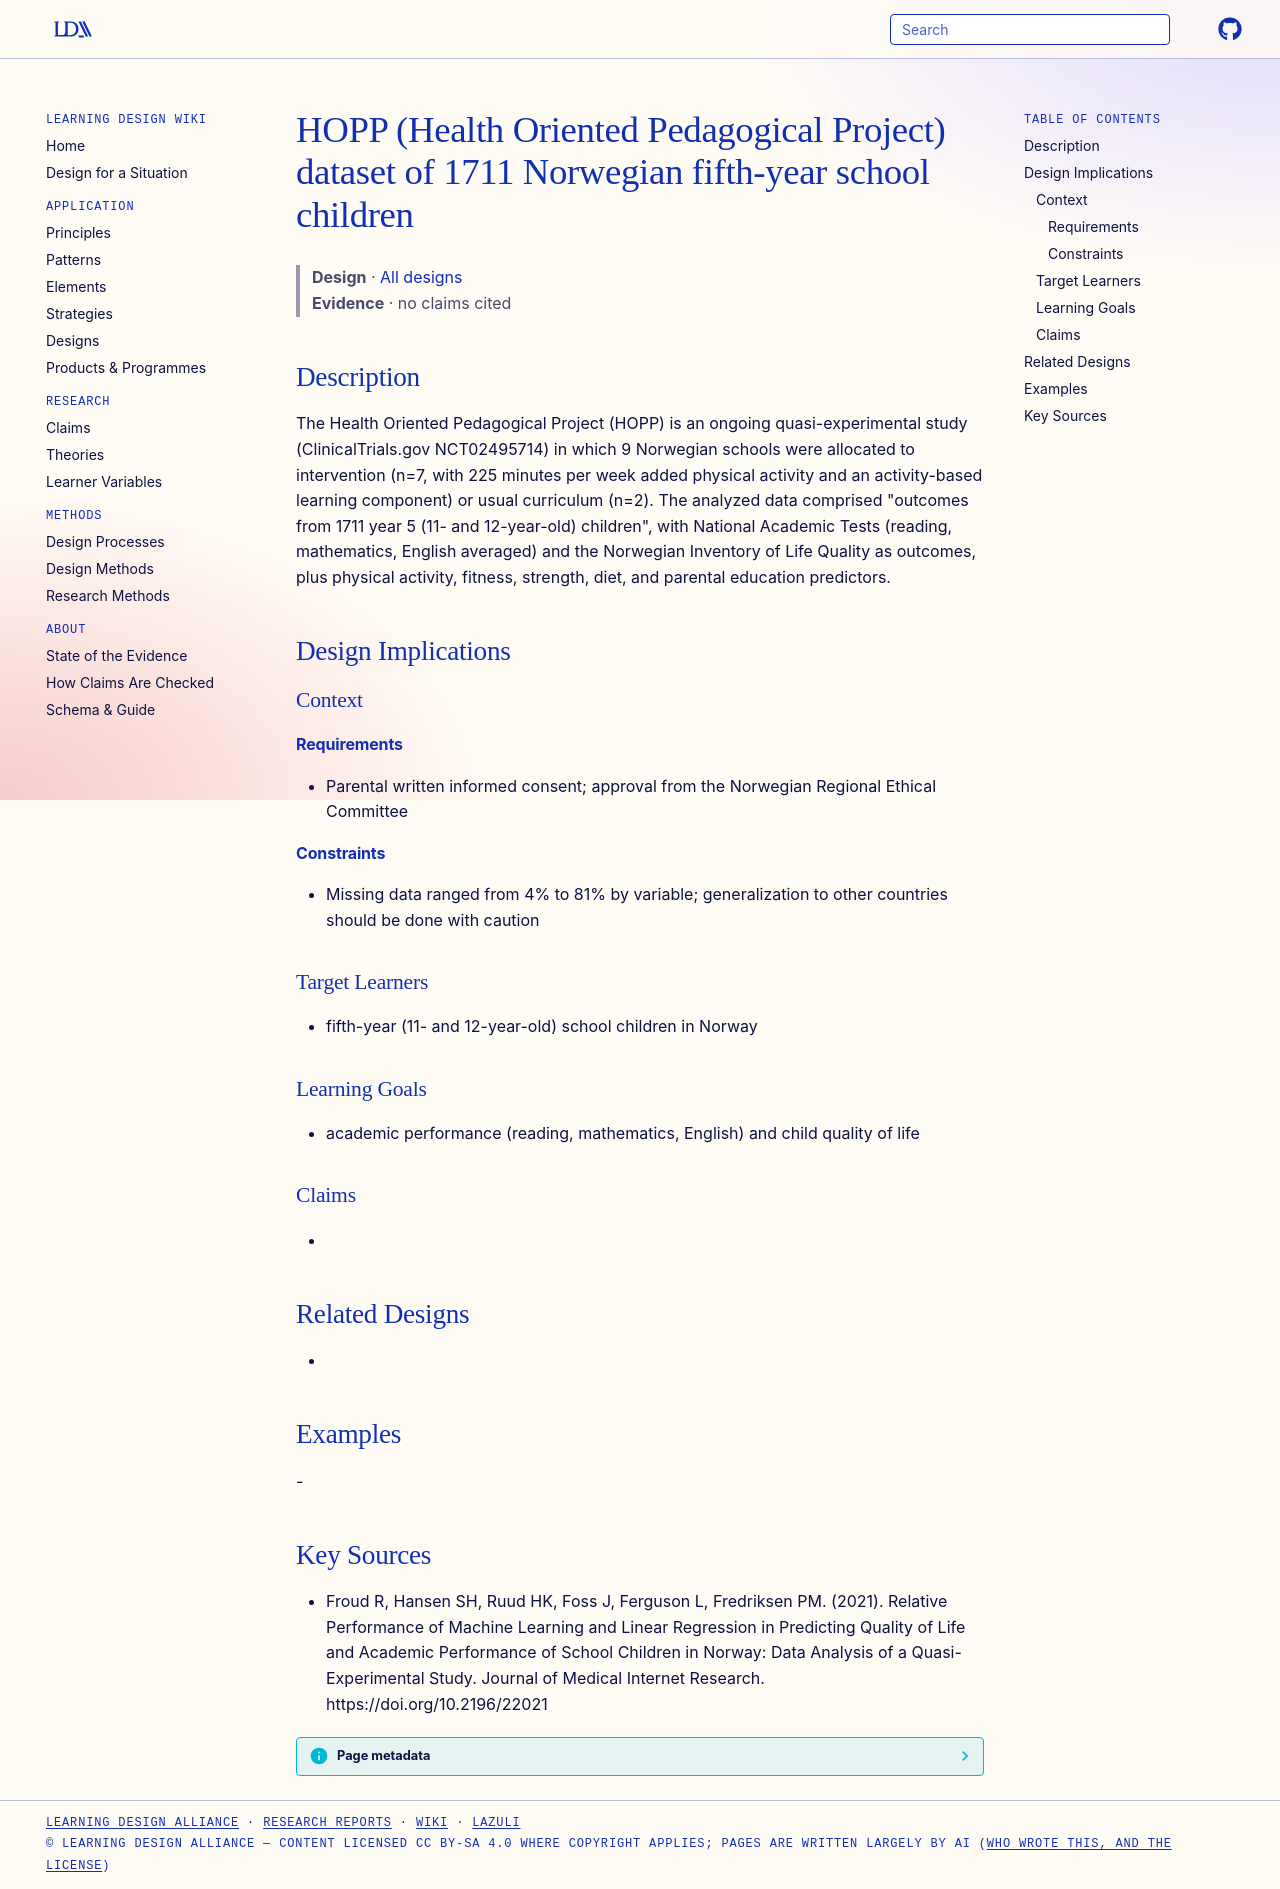

repository: Learning-Design-Alliance/learning-wiki · page: designs/hopp-dataset-1711-norwegian-children/index.html · generator: mkdocs

---
type: design
id: hopp-dataset-1711-norwegian-children
title: HOPP (Health Oriented Pedagogical Project) dataset of 1711 Norwegian fifth-year school children
description: The Health Oriented Pedagogical Project (HOPP) is an ongoing quasi-experimental study (ClinicalTrials.gov NCT02495714) in which 9 Norwegian schools were allocated to intervention (n=7, with 225 minutes per week added...
status: review
generated:
  by: "process:settle-candidates"
  at: 2026-11-22
sources:
  - id: froud-r-2021
    resource: "https://doi.org/10.2196/22021"
    title: "Froud R, Hansen SH, Ruud HK, Foss J, Ferguson L, Fredriksen PM. (2021). Relative Performance of Machine Learning and Linear Regression in Predicting Quality of Life and Academic Performance of School Children in Norway: Data Analysis of a Quasi-Experimental Study. Journal of Medical Internet Research. https://doi.org/10.2196/22021"
    author: Froud R, Hansen SH, Ruud HK, Foss J, Ferguson L, Fredriksen PM
---

# HOPP (Health Oriented Pedagogical Project) dataset of 1711 Norwegian fifth-year school children

> **Design** · [All designs](index.md)
> **Evidence** · no claims cited

## Description
The Health Oriented Pedagogical Project (HOPP) is an ongoing quasi-experimental study (ClinicalTrials.gov NCT02495714) in which 9 Norwegian schools were allocated to intervention (n=7, with 225 minutes per week added physical activity and an activity-based learning component) or usual curriculum (n=2). The analyzed data comprised "outcomes from 1711 year 5 (11- and 12-year-old) children", with National Academic Tests (reading, mathematics, English averaged) and the Norwegian Inventory of Life Quality as outcomes, plus physical activity, fitness, strength, diet, and parental education predictors.

## Design Implications

### Context
#### Requirements
- Parental written informed consent; approval from the Norwegian Regional Ethical Committee
#### Constraints
- Missing data ranged from 4% to 81% by variable; generalization to other countries should be done with caution

### Target Learners
- fifth-year (11- and 12-year-old) school children in Norway

### Learning Goals
- academic performance (reading, mathematics, English) and child quality of life

### Claims
- 

## Related Designs
- 

## Examples
-

## Key Sources
- Froud R, Hansen SH, Ruud HK, Foss J, Ferguson L, Fredriksen PM. (2021). Relative Performance of Machine Learning and Linear Regression in Predicting Quality of Life and Academic Performance of School Children in Norway: Data Analysis of a Quasi-Experimental Study. Journal of Medical Internet Research. https://doi.org/10.2196/22021
